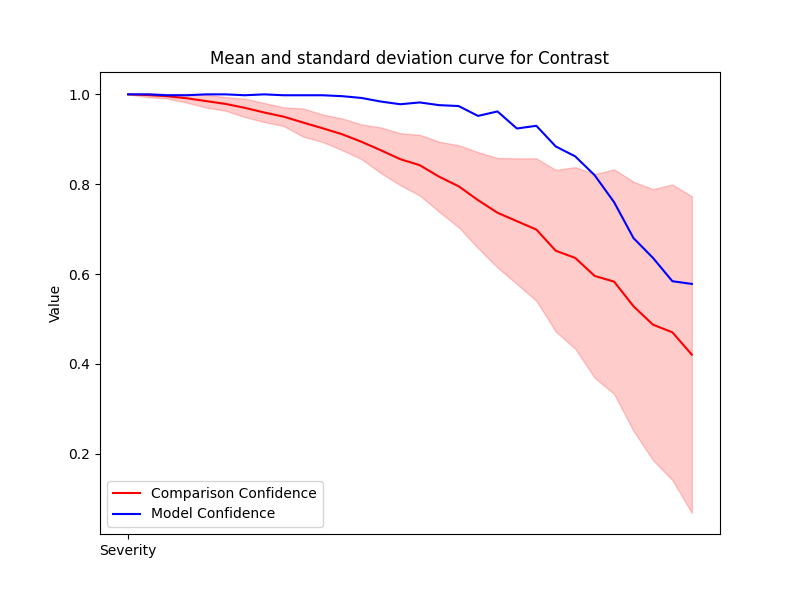

Values plotted in this chart, from the file beside it:
Severity, Mean, Std, Accuracy
1, 1.0, 0.0, 1.0
2, 0.9984, 0.004623, 1.0
3, 0.9958, 0.004955, 0.998
4, 0.9914, 0.009699, 0.998
5, 0.9851, 0.01434, 1.0
6, 0.9788, 0.0151, 1.0
7, 0.97, 0.02048, 0.998
8, 0.9596, 0.0212, 1.0
9, 0.9503, 0.02085, 0.998
10, 0.9372, 0.03141, 0.998
11, 0.9246, 0.03049, 0.998
12, 0.9113, 0.03533, 0.996
13, 0.8945, 0.03853, 0.992
14, 0.8755, 0.05086, 0.984
15, 0.8557, 0.05781, 0.978
16, 0.8424, 0.06751, 0.982
17, 0.8166, 0.07797, 0.976
18, 0.7955, 0.0912, 0.974
19, 0.7646, 0.1069, 0.952
20, 0.7365, 0.1219, 0.962
21, 0.7177, 0.1399, 0.924
22, 0.699, 0.1585, 0.93
23, 0.6518, 0.1799, 0.884
24, 0.6359, 0.2021, 0.862
25, 0.5958, 0.2267, 0.82
26, 0.5831, 0.2499, 0.76
27, 0.5283, 0.2774, 0.68
28, 0.4873, 0.3016, 0.636
29, 0.4703, 0.329, 0.584
30, 0.4206, 0.3525, 0.578
